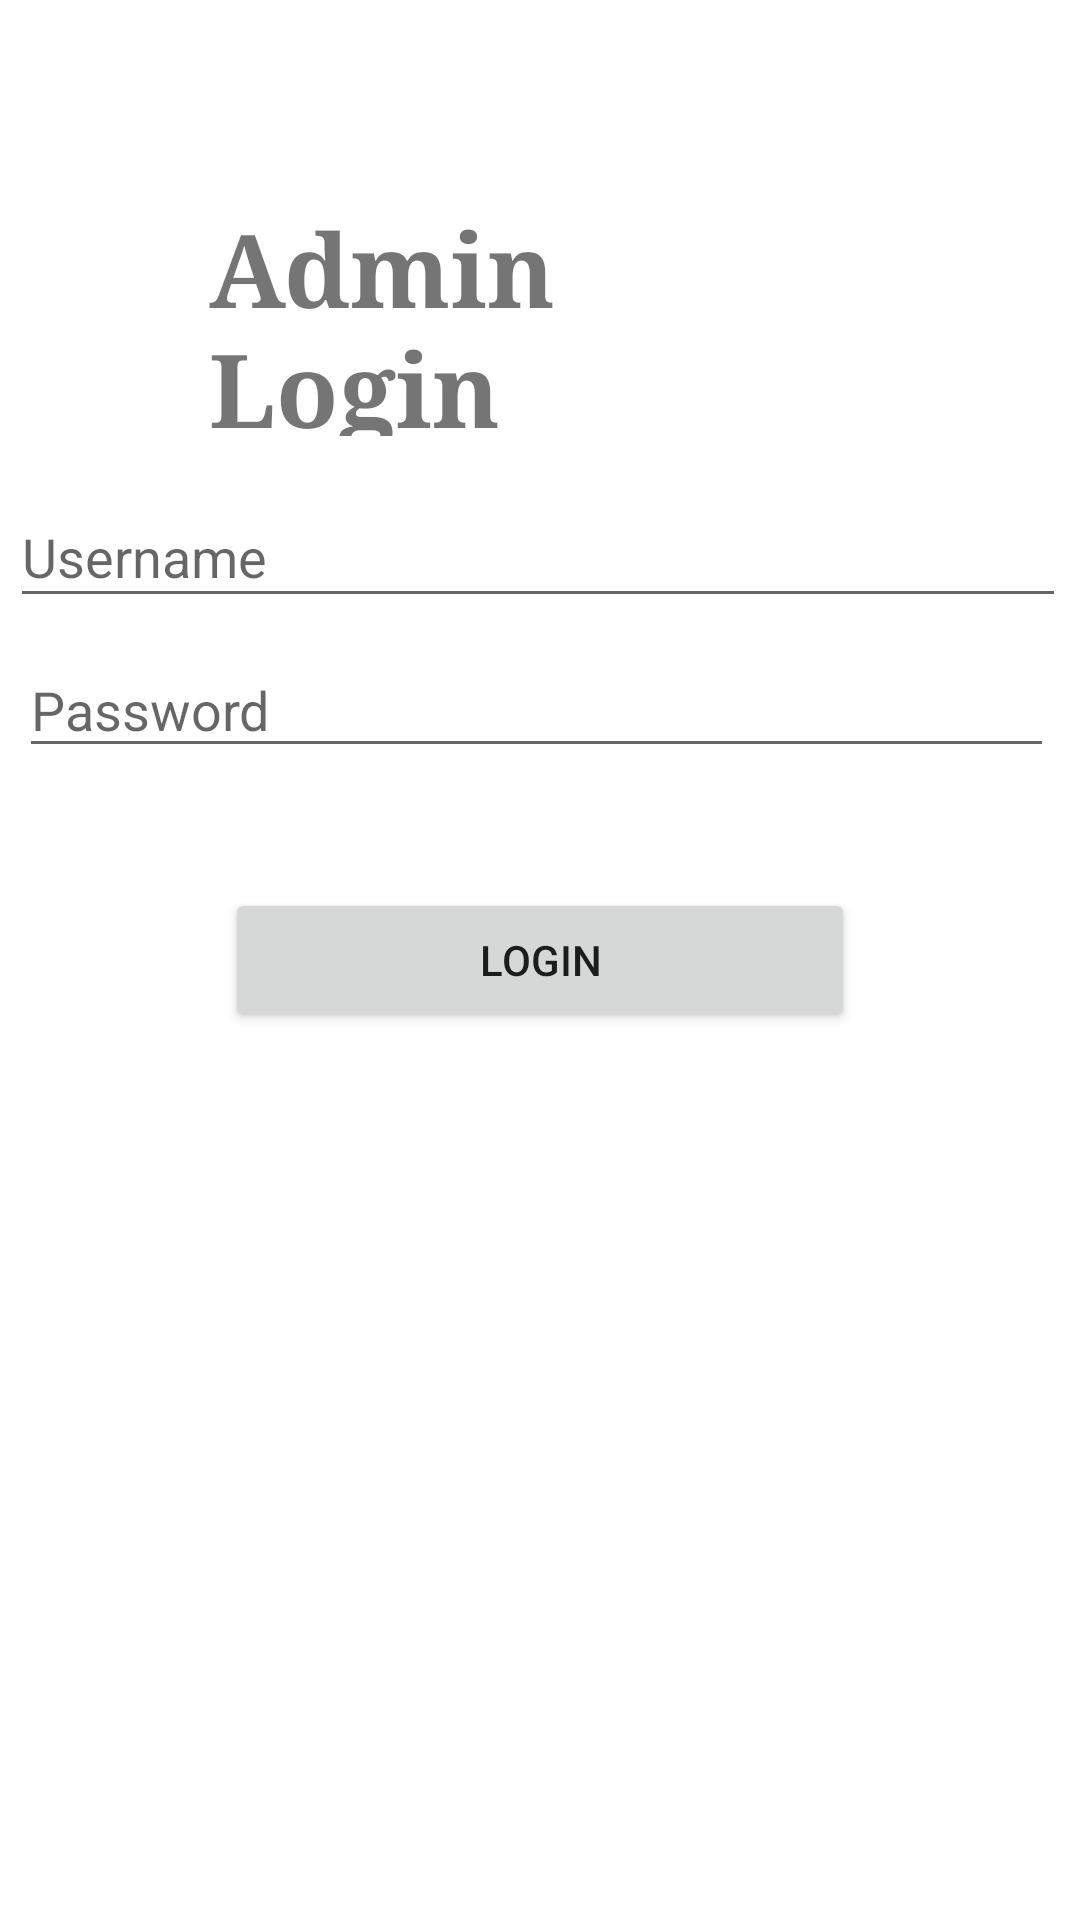

Here is an Android app screen rendered from its layout file. Give the layout XML and the strings, colors and styles it references.
<!-- AndroidManifest.xml: application theme Theme.MyApplication -->
<!-- res/layout/admin_login.xml -->
<?xml version="1.0" encoding="utf-8"?>
<androidx.constraintlayout.widget.ConstraintLayout
    xmlns:android="http://schemas.android.com/apk/res/android"
    xmlns:app="http://schemas.android.com/apk/res-auto"
    xmlns:tools="http://schemas.android.com/tools"
    android:layout_width="match_parent"
    android:layout_height="match_parent"
    android:orientation="vertical"
    tools:context=".MainActivity">

    

    

    

    

    

    <TextView
        android:layout_width="220dp"
        android:layout_height="79dp"
        android:fontFamily="serif"
        android:text="Admin Login"
        android:textSize="34sp"
        android:textStyle="bold"
        app:layout_constraintBottom_toBottomOf="parent"
        app:layout_constraintEnd_toEndOf="parent"
        app:layout_constraintHorizontal_bias="0.497"
        app:layout_constraintStart_toStartOf="parent"
        app:layout_constraintTop_toTopOf="parent"
        app:layout_constraintVertical_bias="0.118" />

    <EditText
        android:id="@+id/usernameId"
        android:layout_width="352dp"
        android:layout_height="44dp"
        android:ems="10"
        android:hint="Username"
        android:inputType="textPersonName"
        app:layout_constraintBottom_toBottomOf="parent"
        app:layout_constraintEnd_toEndOf="parent"
        app:layout_constraintHorizontal_bias="0.434"
        app:layout_constraintStart_toStartOf="parent"
        app:layout_constraintTop_toTopOf="parent"
        app:layout_constraintVertical_bias="0.272" />

    <EditText
        android:id="@+id/passwordId"
        android:layout_width="345dp"
        android:layout_height="42dp"
        android:ems="10"
        android:hint="Password"
        android:inputType="textPassword"
        app:layout_constraintBottom_toBottomOf="parent"
        app:layout_constraintEnd_toEndOf="parent"
        app:layout_constraintHorizontal_bias="0.417"
        app:layout_constraintStart_toStartOf="parent"
        app:layout_constraintTop_toTopOf="parent"
        app:layout_constraintVertical_bias="0.358" />

    <Button
        android:id="@+id/adminLogin"
        android:layout_width="210dp"
        android:layout_height="48dp"
        android:text="Login"
        app:layout_constraintBottom_toBottomOf="parent"
        app:layout_constraintEnd_toEndOf="parent"
        app:layout_constraintStart_toStartOf="parent"
        app:layout_constraintTop_toTopOf="parent" />

</androidx.constraintlayout.widget.ConstraintLayout>
<!-- resources referenced by this layout -->
<resources>
  <style name="Theme.MyApplication" parent="Theme.MaterialComponents.DayNight.DarkActionBar">
          
          <item name="colorPrimary">@color/purple_500</item>
          <item name="colorPrimaryVariant">@color/purple_700</item>
          <item name="colorOnPrimary">@color/white</item>
          
          <item name="colorSecondary">@color/teal_200</item>
          <item name="colorSecondaryVariant">@color/teal_700</item>
          <item name="colorOnSecondary">@color/black</item>
          
          <item name="android:statusBarColor">?attr/colorPrimaryVariant</item>
          
      </style>
  <!-- not gathered from this repository: default colours our renderer supplied (Android Studio template values) -->
  <color name="purple_500">#FF6200EE</color>
  <color name="purple_700">#FF3700B3</color>
  <color name="teal_200">#FF03DAC5</color>
  <color name="teal_700">#FF018786</color>
  <color name="black">#FF000000</color>
  <color name="white">#FFFFFFFF</color>
</resources>
